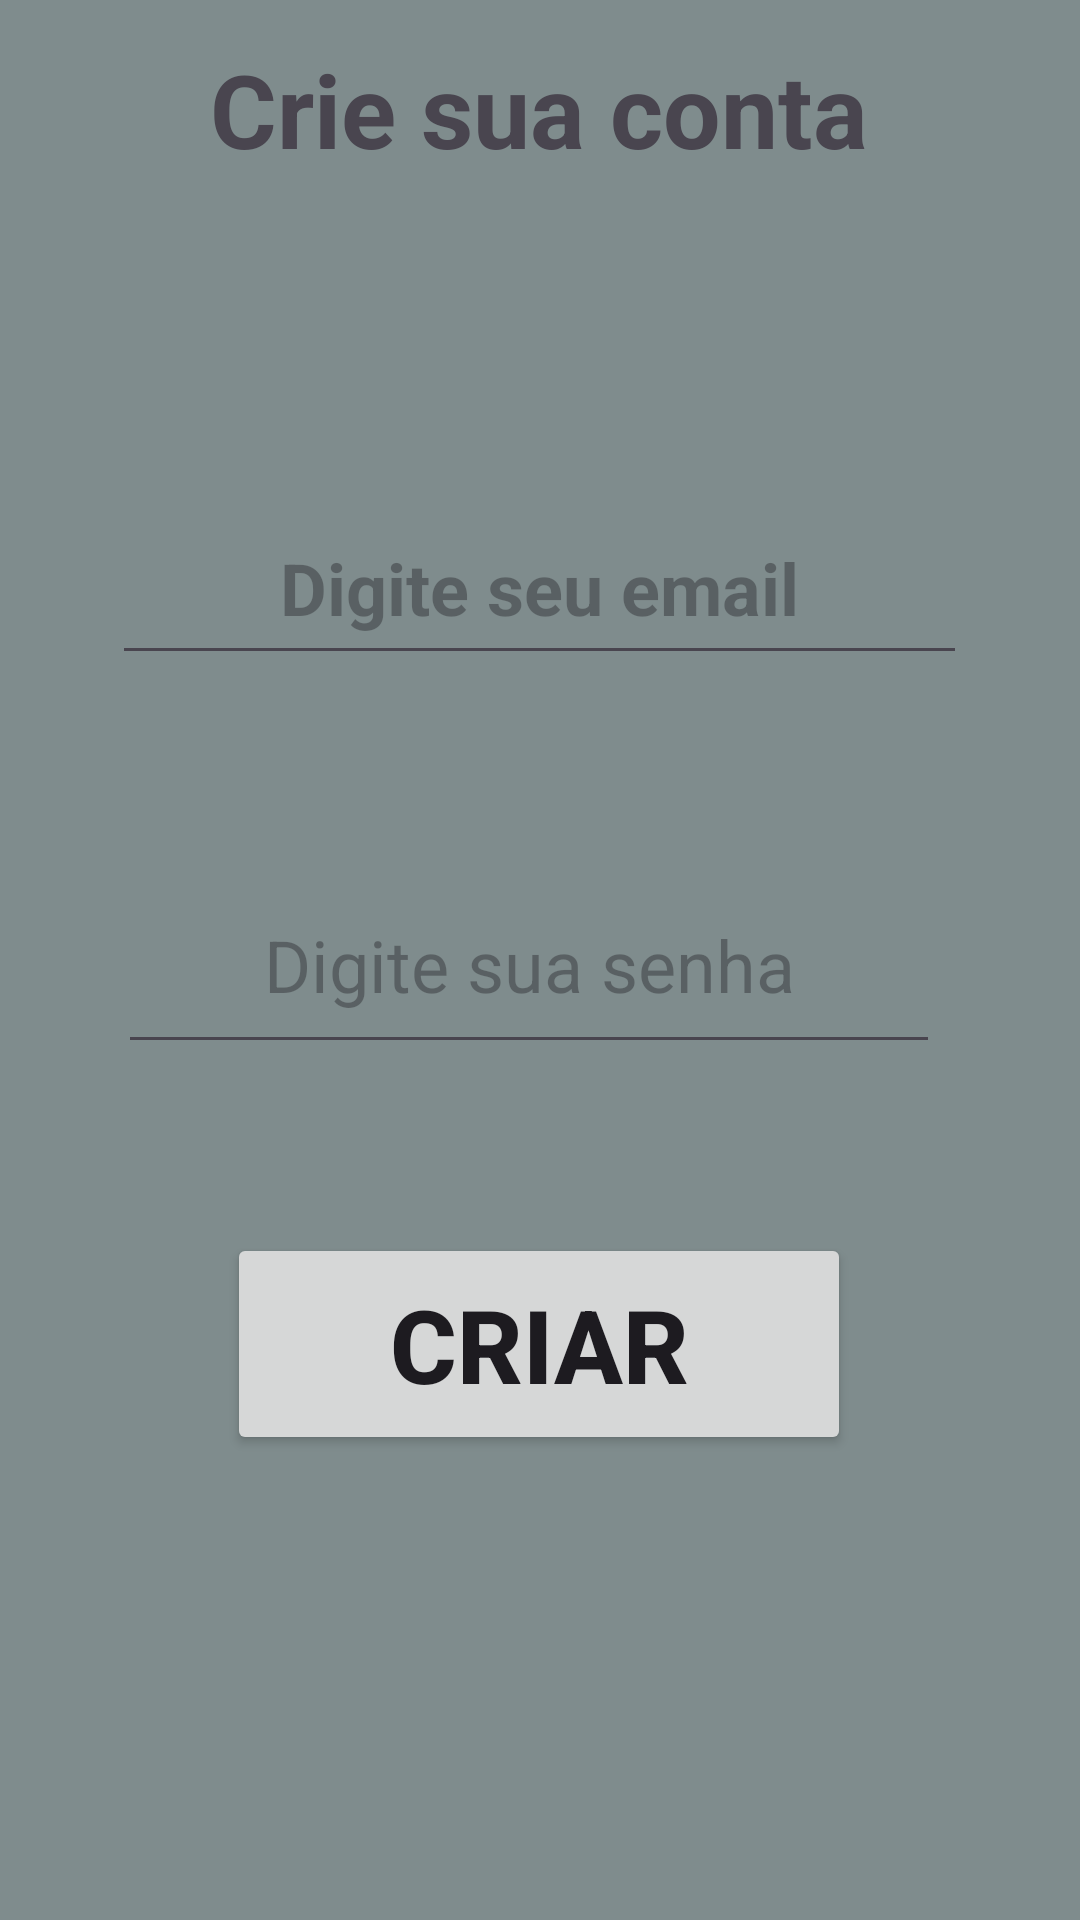

Reconstruct the res/layout file that produces this screen, plus the resources it refers to.
<!-- AndroidManifest.xml: application theme Theme.Ap1Apps -->
<!-- res/layout/activity_criar_conta.xml -->
<?xml version="1.0" encoding="utf-8"?>
<androidx.constraintlayout.widget.ConstraintLayout xmlns:android="http://schemas.android.com/apk/res/android"
    xmlns:app="http://schemas.android.com/apk/res-auto"
    xmlns:tools="http://schemas.android.com/tools"
    android:id="@+id/main"
    android:layout_width="match_parent"
    android:layout_height="match_parent"
    android:background="#7F8C8D"
    tools:context=".CriarConta">

    <TextView
        android:id="@+id/textView5"
        android:layout_width="336dp"
        android:layout_height="73dp"
        android:text="Crie sua conta"
        android:textAlignment="center"
        android:textSize="34sp"
        android:textStyle="bold"
        app:layout_constraintBottom_toBottomOf="parent"
        app:layout_constraintEnd_toEndOf="parent"
        app:layout_constraintHorizontal_bias="0.493"
        app:layout_constraintStart_toStartOf="parent"
        app:layout_constraintTop_toTopOf="parent"
        app:layout_constraintVertical_bias="0.024" />

    <EditText
        android:id="@+id/editTexCriarEmail"
        android:layout_width="285dp"
        android:layout_height="61dp"
        android:ems="10"
        android:hint="Digite seu email"
        android:inputType="textEmailAddress"
        android:textAlignment="center"
        android:textSize="24sp"
        android:textStyle="bold"
        app:layout_constraintBottom_toBottomOf="parent"
        app:layout_constraintEnd_toEndOf="parent"
        app:layout_constraintHorizontal_bias="0.497"
        app:layout_constraintStart_toStartOf="parent"
        app:layout_constraintTop_toBottomOf="@+id/textView5"
        app:layout_constraintVertical_bias="0.157" />

    <EditText
        android:id="@+id/editTextCriarSenha"
        android:layout_width="274dp"
        android:layout_height="69dp"
        android:ems="10"
        android:hint="Digite sua senha"
        android:inputType="textPassword"
        android:textAlignment="center"
        android:textSize="24sp"
        app:layout_constraintBottom_toBottomOf="parent"
        app:layout_constraintEnd_toEndOf="parent"
        app:layout_constraintHorizontal_bias="0.459"
        app:layout_constraintStart_toStartOf="parent"
        app:layout_constraintTop_toTopOf="parent" />

    <Button
        android:id="@+id/btnCriarConta"
        android:layout_width="208dp"
        android:layout_height="74dp"
        android:onClick="cadastrarNovoUsuario"
        android:text="Criar"
        android:textSize="34sp"
        android:textStyle="bold"
        app:layout_constraintBottom_toBottomOf="parent"
        app:layout_constraintEnd_toEndOf="parent"
        app:layout_constraintHorizontal_bias="0.497"
        app:layout_constraintStart_toStartOf="parent"
        app:layout_constraintTop_toTopOf="parent"
        app:layout_constraintVertical_bias="0.726" />
</androidx.constraintlayout.widget.ConstraintLayout>
<!-- resources referenced by this layout -->
<resources>
  <style name="Theme.Ap1Apps" parent="Base.Theme.Ap1Apps" />
  <style name="Base.Theme.Ap1Apps" parent="Theme.Material3.DayNight.NoActionBar">
          
          
      </style>
</resources>
